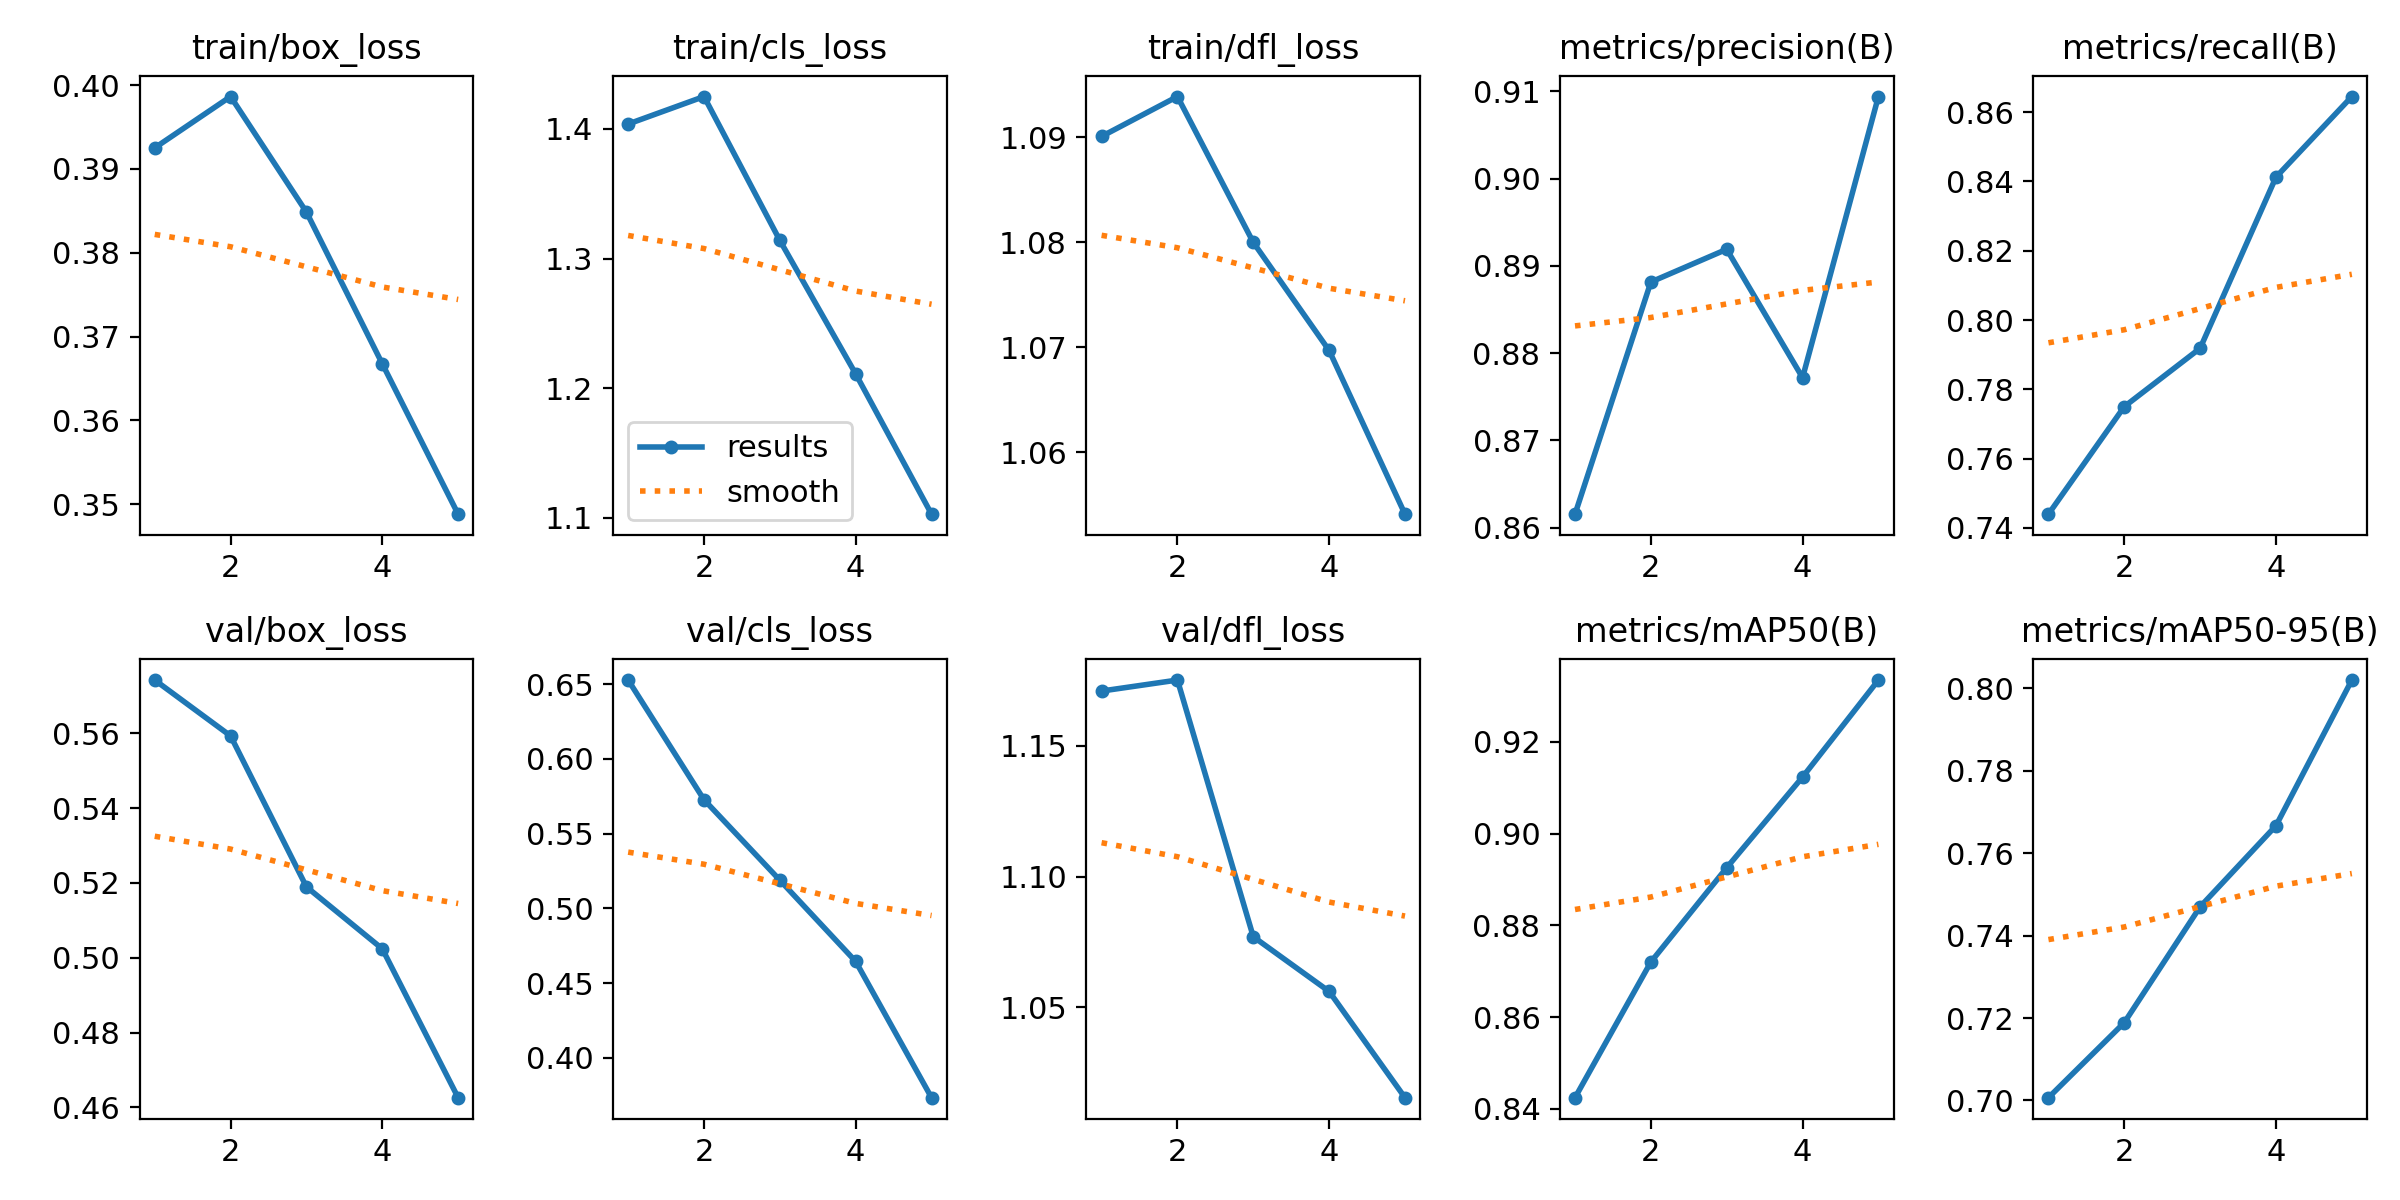

Source data for this figure (header and first rows):
epoch, train/box_loss, train/cls_loss, train/dfl_loss, metrics/precision(B), metrics/recall(B), metrics/mAP50(B), metrics/mAP50-95(B), val/box_loss, val/cls_loss, val/dfl_loss, lr/pg0, lr/pg1, lr/pg2
1, 0.3925, 1.404, 1.09, 0.8616, 0.744, 0.8424, 0.7007, 0.5743, 0.6529, 1.171, 5.298e-05, 5.298e-05, 5.298e-05
2, 0.3986, 1.425, 1.094, 0.8881, 0.775, 0.872, 0.7189, 0.5593, 0.5727, 1.175, 8.4996e-05, 8.4996e-05, 8.4996e-05
3, 0.3849, 1.314, 1.08, 0.8919, 0.7918, 0.8926, 0.747, 0.519, 0.5189, 1.077, 9.6024e-05, 9.6024e-05, 9.6024e-05
4, 0.3668, 1.211, 1.07, 0.8772, 0.8412, 0.9123, 0.7667, 0.5024, 0.4644, 1.056, 6.4554e-05, 6.4554e-05, 6.4554e-05
5, 0.3488, 1.103, 1.054, 0.9094, 0.8645, 0.9335, 0.802, 0.4626, 0.3732, 1.016, 3.3072e-05, 3.3072e-05, 3.3072e-05
